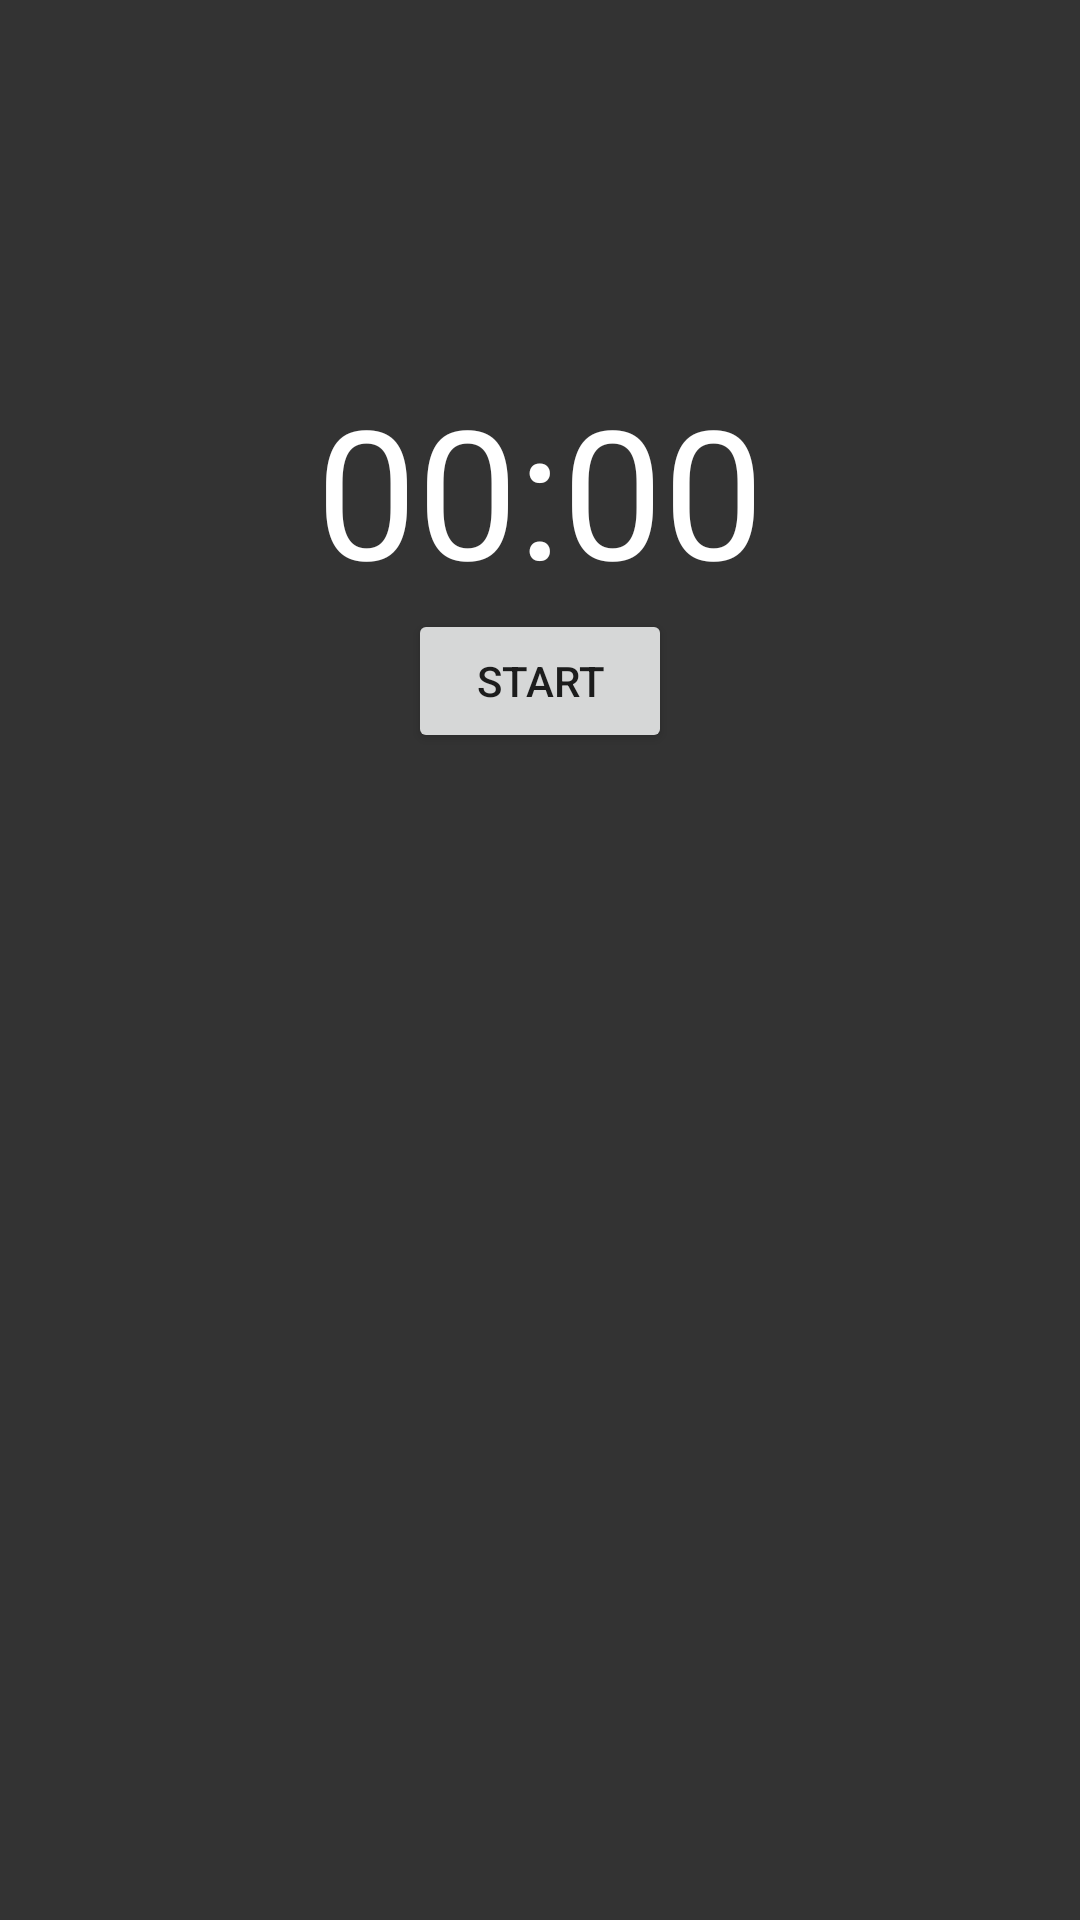

The Android layout XML behind this screen, and the referenced resources:
<!-- AndroidManifest.xml: application theme AppTheme -->
<!-- res/layout/activity_sleep_timer.xml -->
<?xml version="1.0" encoding="utf-8"?>
<androidx.constraintlayout.widget.ConstraintLayout
        xmlns:android="http://schemas.android.com/apk/res/android"
        xmlns:tools="http://schemas.android.com/tools"
        xmlns:app="http://schemas.android.com/apk/res-auto"
        android:layout_width="match_parent"
        android:layout_height="match_parent"
        android:background="#333333"
        tools:context=".SleepTimer">
    <TextView
            android:id="@+id/text_view_countdown"
            android:layout_width="wrap_content"
            android:layout_height="wrap_content"
            android:text="00:00"
            android:textSize="60sp"
            android:textColor="@android:color/white"
            app:layout_constraintTop_toTopOf="parent" app:layout_constraintStart_toStartOf="parent"
            android:layout_marginTop="123dp" app:layout_constraintEnd_toEndOf="parent"/>
    <Button
            android:id="@+id/button_start_pause"
            android:layout_width="wrap_content"
            android:layout_height="wrap_content"
            android:text="start"
            app:layout_constraintStart_toStartOf="parent"
            app:layout_constraintHorizontal_bias="0.5" app:layout_constraintEnd_toEndOf="parent"
            app:layout_constraintTop_toBottomOf="@+id/text_view_countdown"/>
    <Button
            android:id="@+id/button_reset"
            android:layout_width="wrap_content"
            android:layout_height="wrap_content"
            android:text="reset"
            android:visibility="invisible"
            tools:visibility="visible"
            app:layout_constraintStart_toStartOf="parent"
            app:layout_constraintHorizontal_bias="0.5" app:layout_constraintEnd_toEndOf="parent"
            app:layout_constraintTop_toBottomOf="@+id/button_start_pause"/>
    
    
    
    
    
    
    
    
    
    
    
    
    
    
    
    
    
    
    
    
    
    
    
    
    
    
    
    
    
    
    
    
    
    
    
    
    
    
    
    
    
    
    
    
    
    
    
    
    
    
    
    
    
    
    
    
    
    
    
    
    
    
    
    
    
</androidx.constraintlayout.widget.ConstraintLayout>
<!-- resources referenced by this layout -->
<resources>
  <style name="AppTheme" parent="Theme.AppCompat.Light.DarkActionBar">
          
          <item name="colorPrimary">@color/colorPrimary</item>
          <item name="colorPrimaryDark">@color/colorPrimaryDark</item>
          <item name="colorAccent">@color/colorAccent</item>
      </style>
  <!-- not gathered from this repository: default colours our renderer supplied (Android Studio template values) -->
  <color name="colorPrimary">#FF6200EE</color>
  <color name="colorPrimaryDark">#FF3700B3</color>
  <color name="colorAccent">#FF03DAC5</color>
</resources>
